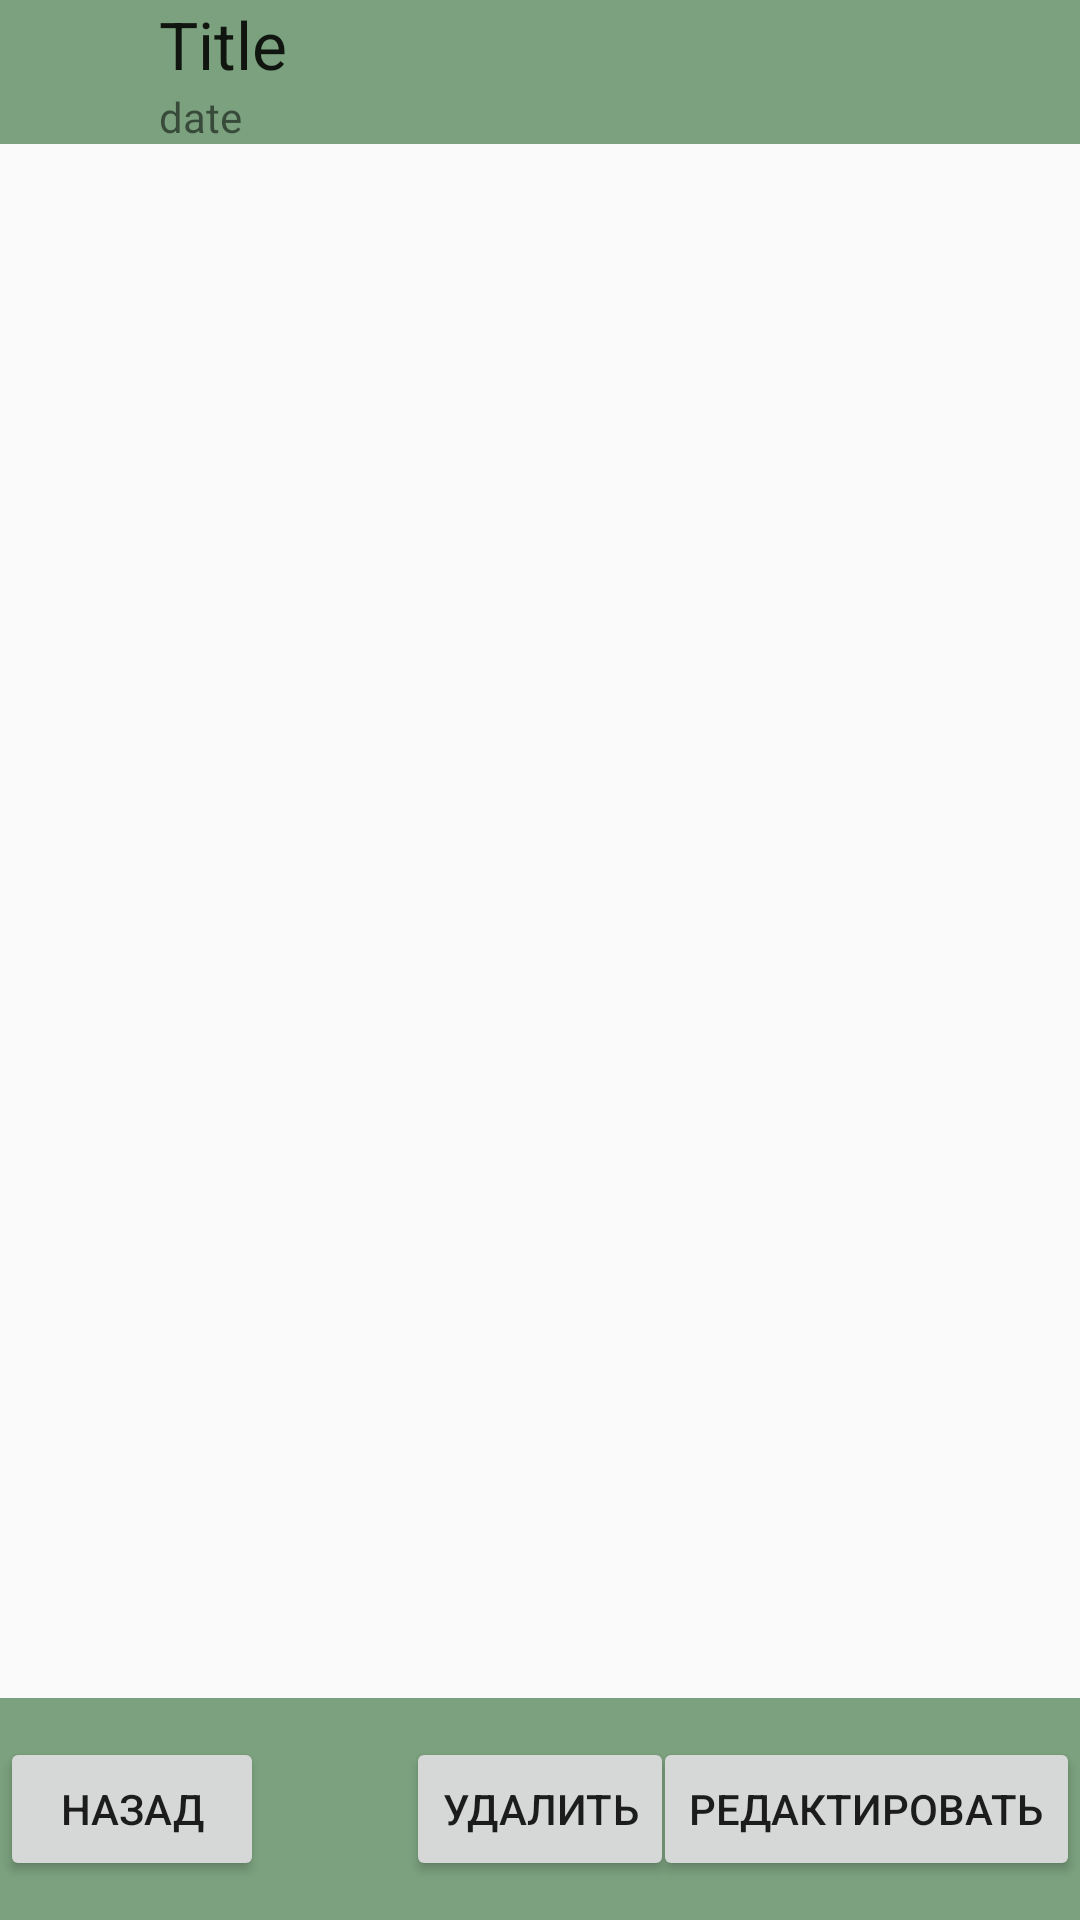

The Android layout XML behind this screen, and the referenced resources:
<!-- AndroidManifest.xml: activity theme AppTheme.NoActionBar -->
<!-- res/layout/activity_note.xml -->
<?xml version="1.0" encoding="utf-8"?>
<LinearLayout xmlns:android="http://schemas.android.com/apk/res/android"
    android:orientation="vertical" android:layout_width="match_parent"
    android:layout_height="match_parent">

    <LinearLayout
        android:orientation="horizontal"
        android:layout_width="match_parent"
        android:layout_height="wrap_content">

        <ImageView
            android:layout_width="53dp"
            android:layout_height="match_parent"
            android:id="@+id/icon_in_note_activity"
            android:src="@drawable/stickynotes"
            android:background="@color/colorAddNewBar" />

        <TableLayout
            android:layout_width="match_parent"
            android:layout_height="48dp"
            android:orientation="vertical"
            android:background="@color/colorAddNewBar">

            <TableRow
                android:layout_width="256dp"
                android:layout_height="48dp">

                <TextView
                    android:layout_width="match_parent"
                    android:layout_height="wrap_content"
                    android:textAppearance="?android:attr/textAppearanceLarge"
                    android:id="@+id/note_title_in_note_activity"
                    android:text="Title"
                    />
            </TableRow>

            <TableRow
                android:layout_width="128dp"
                android:layout_height="16dp">

                <TextView
                    android:textAppearance="?android:attr/textAppearanceSmall"
                    android:text="date"
                    android:id="@+id/date_subtitle"
                    android:layout_column="0"
                    android:layout_height="16dp"
                    android:layout_width="256dp" />
            </TableRow>
        </TableLayout>

    </LinearLayout>

    <FrameLayout
        android:layout_width="match_parent"
        android:layout_height="wrap_content"
        android:layout_gravity="center_horizontal"
        android:layout_weight="20"
        android:id="@+id/fragment_container_in_note_activity"
        >
    </FrameLayout>

    <FrameLayout
        android:orientation="horizontal"
        android:layout_width="match_parent"
        android:layout_height="wrap_content"
        android:background="@color/colorAddNewBar"
        android:gravity="bottom|right"
        android:layout_weight="1">

        <Button
            android:layout_width="wrap_content"
            android:layout_height="wrap_content"
            android:text="@string/back_button_text"
            android:id="@+id/button_later_in_note_activity"
            android:onClick="onClick"
            android:layout_gravity="start|center_vertical" />
        <Button
            android:layout_width="wrap_content"
            android:layout_height="wrap_content"
            android:text="@string/delete_button_text"
            android:id="@+id/button_delete_in_note_activity"
            android:onClick="onClick"
            android:layout_gravity="center" />
        <Button
            android:layout_width="wrap_content"
            android:layout_height="wrap_content"
            android:text="@string/edit_button_text"
            android:id="@+id/button_edit_in_note_activity"
            android:onClick="onClick"
            android:layout_gravity="center_vertical|end" />

    </FrameLayout>

</LinearLayout>
<!-- resources referenced by this layout -->
<resources>
  <color name="colorAddNewBar">#901b5e20</color>
  <string name="back_button_text">Назад</string>
  <string name="delete_button_text">Удалить</string>
  <string name="edit_button_text">Редактировать</string>
  <style name="AppTheme.NoActionBar">
          <item name="windowActionBar">false</item>
          <item name="windowNoTitle">true</item>
      </style>
</resources>
